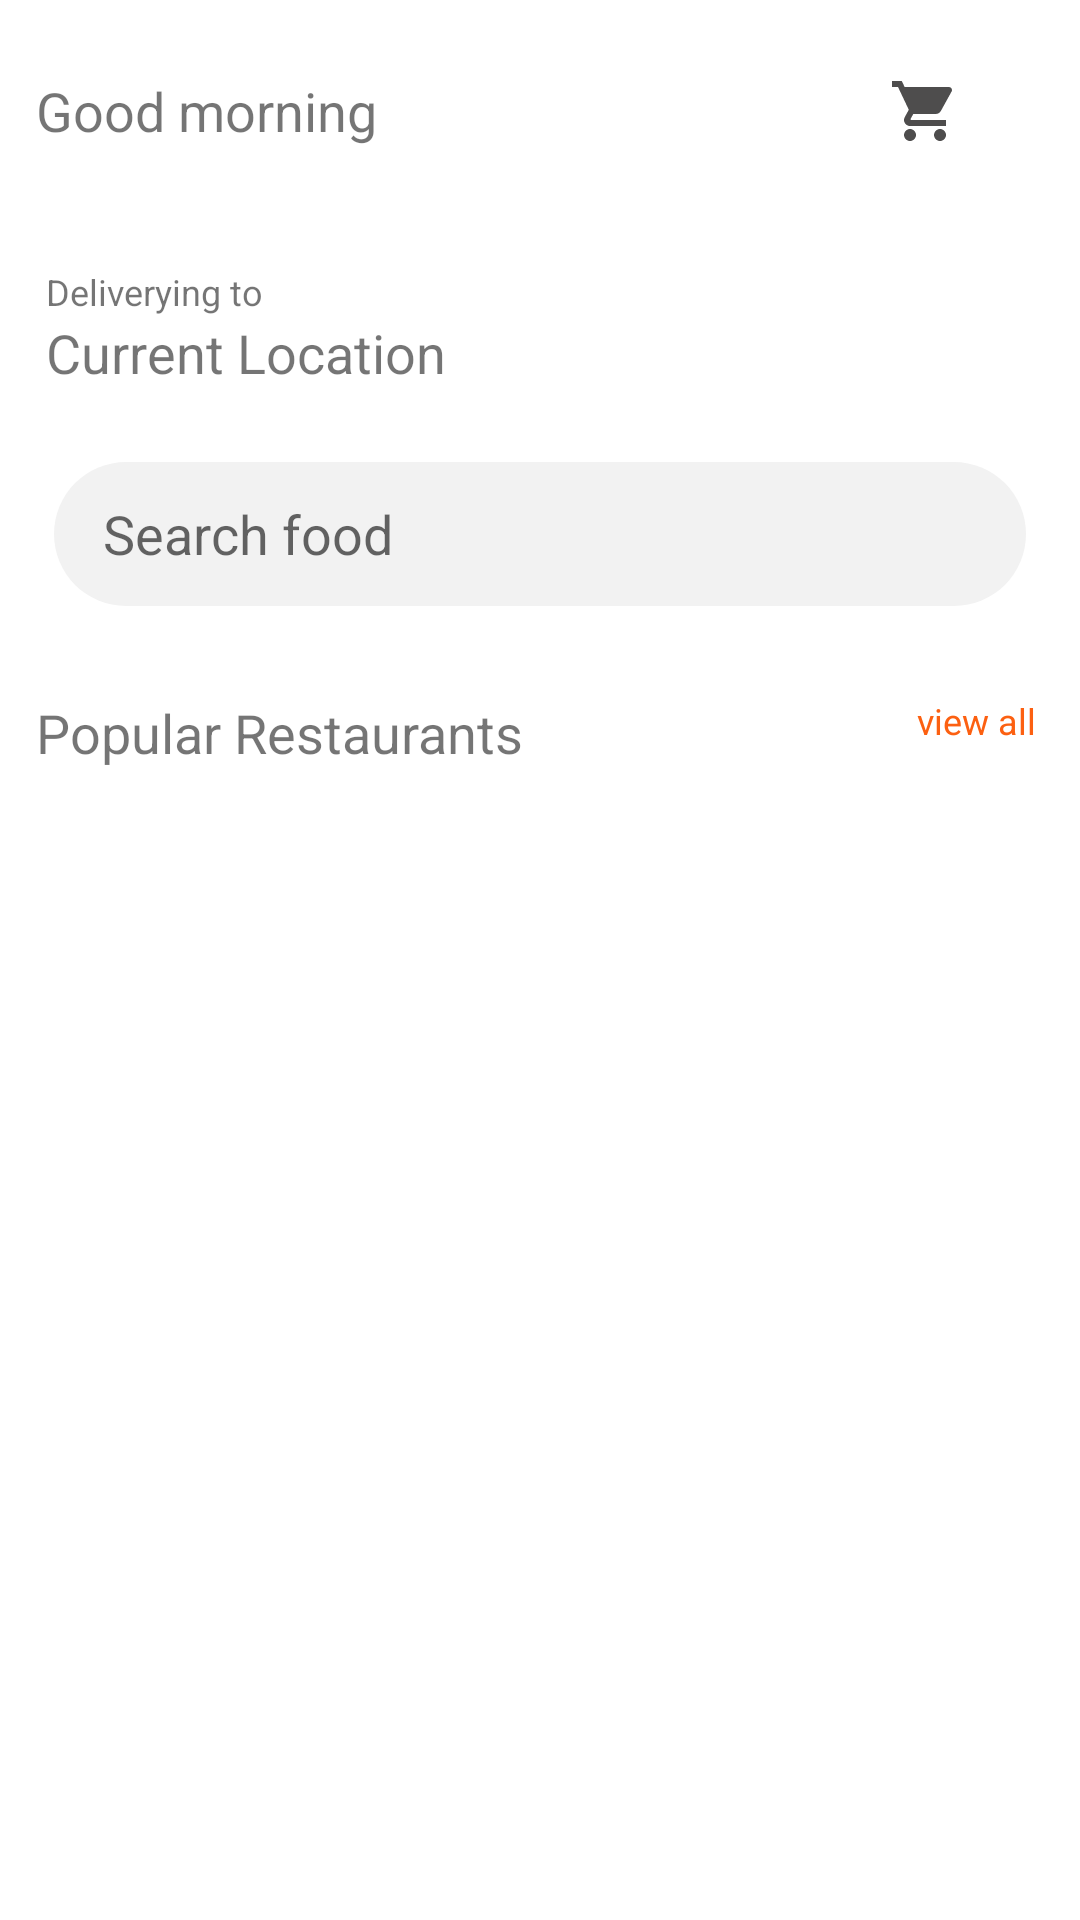

Android layout source for this screen:
<!-- AndroidManifest.xml: application theme Theme.FEEDJUNGLE -->
<!-- res/layout/fragment_menu.xml -->
<?xml version="1.0" encoding="utf-8"?>
<LinearLayout
    xmlns:android="http://schemas.android.com/apk/res/android"
    xmlns:tools="http://schemas.android.com/tools"
    android:layout_width="match_parent"
    android:layout_height="match_parent"
    android:orientation="vertical"
    tools:context=".ui.fragment.MenuFragment">
    <LinearLayout
        android:layout_width="match_parent"
        android:layout_height="50dp"
        android:layout_gravity="center"
        android:layout_margin="12dp"
        android:weightSum="5"
        android:orientation="horizontal">
        <TextView
            android:layout_width="wrap_content"
            android:layout_height="wrap_content"
            android:gravity="center"
            style="@style/h2text_bg"
            android:layout_gravity="center"
            android:text="Good morning "/>
        <TextView
            android:layout_width="wrap_content"
            android:layout_height="wrap_content"
            android:gravity="center"
            style="@style/h2text_bg"
            android:layout_weight="3.5"
            android:layout_gravity="center"
            android:text="  "/>

        <ImageView
            android:layout_width="wrap_content"
            android:layout_height="wrap_content"
            android:layout_gravity="center"
            android:layout_weight="1.5"
            android:src="@drawable/ic_baseline_shopping_cart_24"/>

    </LinearLayout>
    <LinearLayout
        android:layout_width="match_parent"
        android:layout_height="50dp"
        android:layout_margin="15dp"
        android:orientation="vertical">
        <TextView
            android:layout_width="wrap_content"
            android:layout_height="wrap_content"
            style="@style/h3text_bg"
            android:layout_gravity="start"
            android:text="Deliverying to "/>
        <TextView
            android:id="@+id/currentLocation"
            android:layout_width="wrap_content"
            android:layout_height="wrap_content"
            style="@style/h2text_bg"
            android:layout_gravity="start"
            android:text="Current Location"/>
    </LinearLayout>
    <EditText
        android:layout_width="match_parent"
        android:layout_height="48dp"
        android:layout_marginStart="18dp"
        android:layout_marginEnd="18dp"
        android:hint=" Search food"
        android:paddingStart="12dp"
        android:background="@drawable/search_edit"
        android:drawableStart="@drawable/ic_baseline_search_24" />
<ScrollView
    android:layout_width="match_parent"
    android:layout_height="match_parent"
    android:scrollbars="vertical">
<LinearLayout
    android:layout_width="match_parent"
    android:layout_height="match_parent"
    android:orientation="vertical">
    <LinearLayout
        android:layout_width="match_parent"
        android:layout_margin="15dp"
        android:layout_height="wrap_content"
        android:orientation="horizontal">
        <androidx.recyclerview.widget.RecyclerView
            android:id="@+id/horizontalRecycler"
            android:layout_width="match_parent"
            android:layout_height="wrap_content"
            android:orientation="horizontal"/>
    </LinearLayout>
    <LinearLayout
        android:layout_width="match_parent"
        android:layout_height="wrap_content"
        android:weightSum="2"
        android:orientation="horizontal">
        <TextView
            android:layout_width="wrap_content"
            android:layout_height="wrap_content"
            style="@style/h2text_bg"
            android:layout_gravity="start"
            android:gravity="start"
            android:layout_marginStart="12dp"
            android:text="Popular Restaurants"
            android:layout_weight="1"/>
        <TextView
            android:layout_width="wrap_content"
            android:layout_height="wrap_content"
            style="@style/h3text_bg"
            android:layout_gravity="end"
            android:gravity="end"
            android:text="view all"
            android:textColor="@color/main_cl"
            android:layout_weight="0.8"/>
    </LinearLayout>
    <androidx.recyclerview.widget.RecyclerView
        android:id="@+id/popularRecycler"
        android:layout_width="match_parent"
        android:layout_height="wrap_content"
        android:layout_margin="15dp"
        android:orientation="vertical"/>
</LinearLayout>
</ScrollView>

</LinearLayout>
<!-- resources referenced by this layout -->
<resources>
  <color name="main_cl">#FC6011</color>
  <!-- drawable ic_baseline_shopping_cart_24 (drawable) -->
  <vector android:height="24dp" android:tint="#4E4D4D"
      android:viewportHeight="24" android:viewportWidth="24"
      android:width="24dp" xmlns:android="http://schemas.android.com/apk/res/android">
      <path android:fillColor="@android:color/white" android:pathData="M7,18c-1.1,0 -1.99,0.9 -1.99,2S5.9,22 7,22s2,-0.9 2,-2 -0.9,-2 -2,-2zM1,2v2h2l3.6,7.59 -1.35,2.45c-0.16,0.28 -0.25,0.61 -0.25,0.96 0,1.1 0.9,2 2,2h12v-2L7.42,15c-0.14,0 -0.25,-0.11 -0.25,-0.25l0.03,-0.12 0.9,-1.63h7.45c0.75,0 1.41,-0.41 1.75,-1.03l3.58,-6.49c0.08,-0.14 0.12,-0.31 0.12,-0.48 0,-0.55 -0.45,-1 -1,-1L5.21,4l-0.94,-2L1,2zM17,18c-1.1,0 -1.99,0.9 -1.99,2s0.89,2 1.99,2 2,-0.9 2,-2 -0.9,-2 -2,-2z"/>
  </vector>
  <!-- drawable search_edit (drawable) -->
  <?xml version="1.0" encoding="utf-8"?>
  <shape xmlns:android="http://schemas.android.com/apk/res/android" android:shape="rectangle">
  <solid android:color="#F2F2F2"/>
      <corners android:radius="30dp"/>
  </shape>
  <style name="h2text_bg" parent="Widget.AppCompat.TextView">
          <item name="color">@color/h2_cl</item>
          <item name="android:textSize">18sp</item>
          <item name="android:textStyle">normal</item>
          <item name="android:layout_gravity">center</item>
          <item name="fontFamily">@font/pr</item>
          <item name="android:gravity">center</item>
      </style>
  <style name="h3text_bg" parent="Widget.AppCompat.TextView">
          <item name="color">@color/h2_cl</item>
          <item name="android:textSize">12dp</item>
          <item name="android:textStyle">normal</item>
          <item name="android:layout_gravity">center</item>
          <item name="fontFamily">@font/pr</item>
          <item name="android:gravity">center</item>
      </style>
  <style name="Theme.FEEDJUNGLE" parent="Theme.MaterialComponents.Light.NoActionBar">
          
          <item name="colorPrimary">@color/main_cl</item>
          <item name="colorPrimaryVariant">@color/main_cl</item>
          <item name="colorOnPrimary">@color/white</item>
          
          <item name="colorSecondary">@color/header_txt_cl</item>
          <item name="colorSecondaryVariant">@color/header_txt_cl</item>
          <item name="colorOnSecondary">@color/black</item>
          
          <item name="android:statusBarColor">?attr/colorPrimaryVariant</item>
          
      </style>
  <color name="h2_cl">#4A4B4D</color>
  <color name="white">#FFFFFFFF</color>
  
      //main variants
  <color name="header_txt_cl">#7C7D7E</color>
  <color name="black">#FF000000</color>
</resources>
